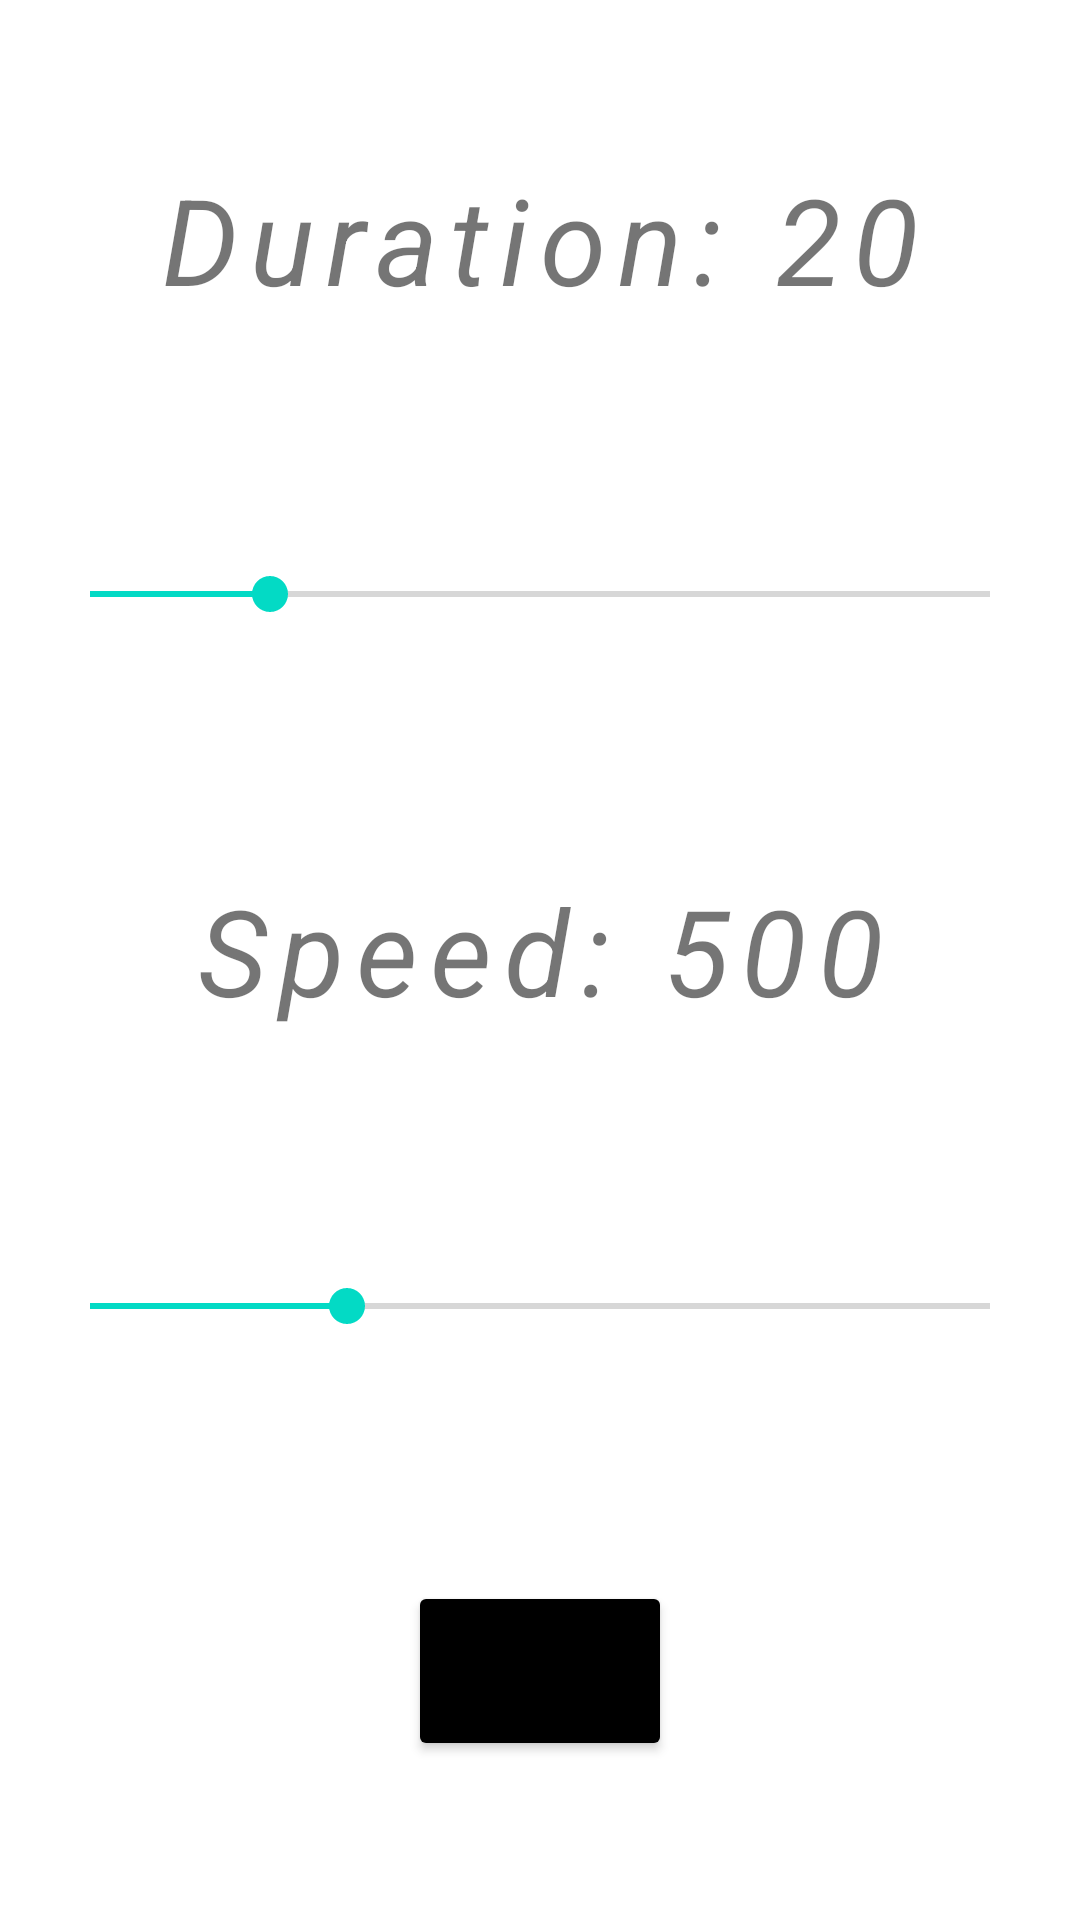

Android layout source for this screen:
<!-- AndroidManifest.xml: application theme Theme.ButtonGame -->
<!-- res/layout/activity_settings.xml -->
<?xml version="1.0" encoding="utf-8"?>
<androidx.constraintlayout.widget.ConstraintLayout xmlns:android="http://schemas.android.com/apk/res/android"
    xmlns:app="http://schemas.android.com/apk/res-auto"
    xmlns:tools="http://schemas.android.com/tools"
    android:layout_width="match_parent"
    android:layout_height="match_parent"
    tools:context=".SettingsActivity">

    <SeekBar
        android:id="@+id/SB_speed"
        android:layout_width="match_parent"
        android:layout_height="wrap_content"
        android:max="1000"
        android:min="300"
        android:padding="10dp"
        android:progress="500"
        android:layout_margin="20dp"
        app:layout_constraintBottom_toTopOf="@+id/btn_save"
        app:layout_constraintEnd_toEndOf="parent"
        app:layout_constraintHorizontal_bias="0.5"
        app:layout_constraintStart_toStartOf="parent"
        app:layout_constraintTop_toBottomOf="@+id/tv_speed" />

    <TextView
        android:id="@+id/tv_speed"
        android:layout_width="wrap_content"
        android:layout_height="wrap_content"
        android:letterSpacing="0.1"
        android:text="Speed: 500"
        android:textSize="40sp"
        android:textStyle="italic"
        app:layout_constraintBottom_toTopOf="@+id/SB_speed"
        app:layout_constraintEnd_toEndOf="parent"
        app:layout_constraintHorizontal_bias="0.5"
        app:layout_constraintStart_toStartOf="parent"
        app:layout_constraintTop_toBottomOf="@+id/SB_duration" />

    <TextView
        android:id="@+id/tv_duration"
        android:layout_width="wrap_content"
        android:layout_height="wrap_content"
        android:letterSpacing="0.1"
        android:text="Duration: 20"
        android:textSize="40sp"
        android:textStyle="italic"
        app:layout_constraintBottom_toTopOf="@+id/SB_duration"
        app:layout_constraintEnd_toEndOf="parent"
        app:layout_constraintHorizontal_bias="0.5"
        app:layout_constraintStart_toStartOf="parent"
        app:layout_constraintTop_toTopOf="parent" />

    <SeekBar
        android:id="@+id/SB_duration"
        android:layout_width="match_parent"
        android:layout_height="wrap_content"
        android:max="60"
        android:min="10"
        android:padding="10dp"
        android:progress="20"
        android:layout_margin="20dp"
        app:layout_constraintBottom_toTopOf="@+id/tv_speed"
        app:layout_constraintEnd_toEndOf="parent"
        app:layout_constraintHorizontal_bias="0.5"
        app:layout_constraintStart_toStartOf="parent"
        app:layout_constraintTop_toBottomOf="@+id/tv_duration" />

    <Button
        android:id="@+id/btn_save"
        android:layout_width="wrap_content"
        android:layout_height="60dp"
        android:backgroundTint="@color/black"
        android:text="ZAPISZ"
        android:textStyle="bold"
        app:layout_constraintBottom_toBottomOf="parent"
        app:layout_constraintEnd_toEndOf="parent"
        app:layout_constraintHorizontal_bias="0.5"
        app:layout_constraintStart_toStartOf="parent"
        app:layout_constraintTop_toBottomOf="@+id/SB_speed" />

</androidx.constraintlayout.widget.ConstraintLayout>
<!-- resources referenced by this layout -->
<resources>
  <style name="Theme.ButtonGame" parent="Theme.MaterialComponents.DayNight.DarkActionBar">
          
          <item name="colorPrimary">@color/purple_500</item>
          <item name="colorPrimaryVariant">@color/purple_700</item>
          <item name="colorOnPrimary">@color/white</item>
          
          <item name="colorSecondary">@color/teal_200</item>
          <item name="colorSecondaryVariant">@color/teal_700</item>
          <item name="colorOnSecondary">@color/black</item>
          
          <item name="android:statusBarColor">?attr/colorPrimaryVariant</item>
          
      </style>
  <!-- not gathered from this repository: default colours our renderer supplied (Android Studio template values) -->
  <color name="purple_500">#FF6200EE</color>
  <color name="purple_700">#FF3700B3</color>
  <color name="teal_200">#FF03DAC5</color>
  <color name="teal_700">#FF018786</color>
  <color name="black">#FF000000</color>
  <color name="white">#FFFFFFFF</color>
</resources>
